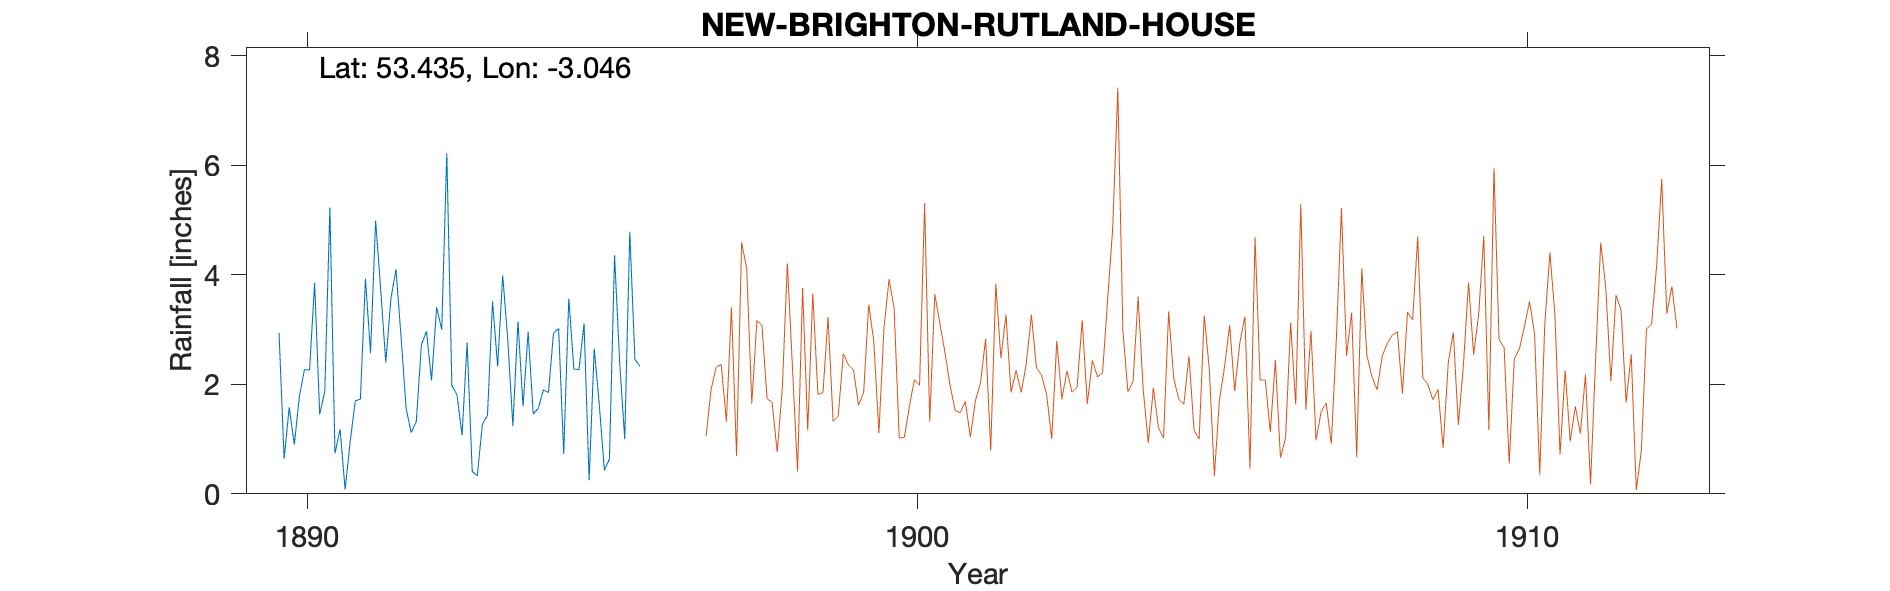

The file beside this chart, header and first rows:
NEW-BRIGHTON-STANLEY-ROCK, , , , , , , , , , 
Grid ref, SJ306936, Long, -3.046, Lat, 53.43, Elevation, 130, ft., , 
Station no, RR6144, , , , , , , , , 
, 1890, 1891, 1892, 1893, 1894, 1895, 1896, 1897, 1898, 1899
January, 2.94, 1.18, 2.87, 1.07, 1.6, 3.11, , , , 
February, 0.64, 0.08, 1.56, 2.76, 2.96, 0.25, , , , 
March, 1.58, 0.96, 1.12, 0.41, 1.46, 2.65, , , , 
April, 0.9, 1.7, 1.32, 0.33, 1.56, 1.63, , , , 
May, 1.78, 1.73, 2.72, 1.27, 1.9, 0.43, , , , 
June, 2.27, 3.93, 2.97, 1.43, 1.85, 0.64, , , , 
July, 2.26, 2.57, 2.07, 3.52, 2.94, 4.36, , , , 
August, 3.85, 4.99, 3.41, 2.33, 3.02, 2.41, , , , 
September, 1.45, 3.73, 3, 3.99, 0.73, 1, , , , 
October, 1.87, 2.4, 6.22, 2.81, 3.57, 4.79, , , , 
November, 5.23, 3.56, 1.98, 1.24, 2.28, 2.46, , , , 
December, 0.74, 4.1, 1.81, 3.15, 2.27, 2.33, , , , 
Total, 25.51, 30.93, 31.05, 24.31, 26.14, 26.06, , , , 
NGR is Stanley Rock. Altitudes match., , , , , , , , , , 
Gauge moved beginning of 1896 to Rutland…, , , , , , , , , , 
